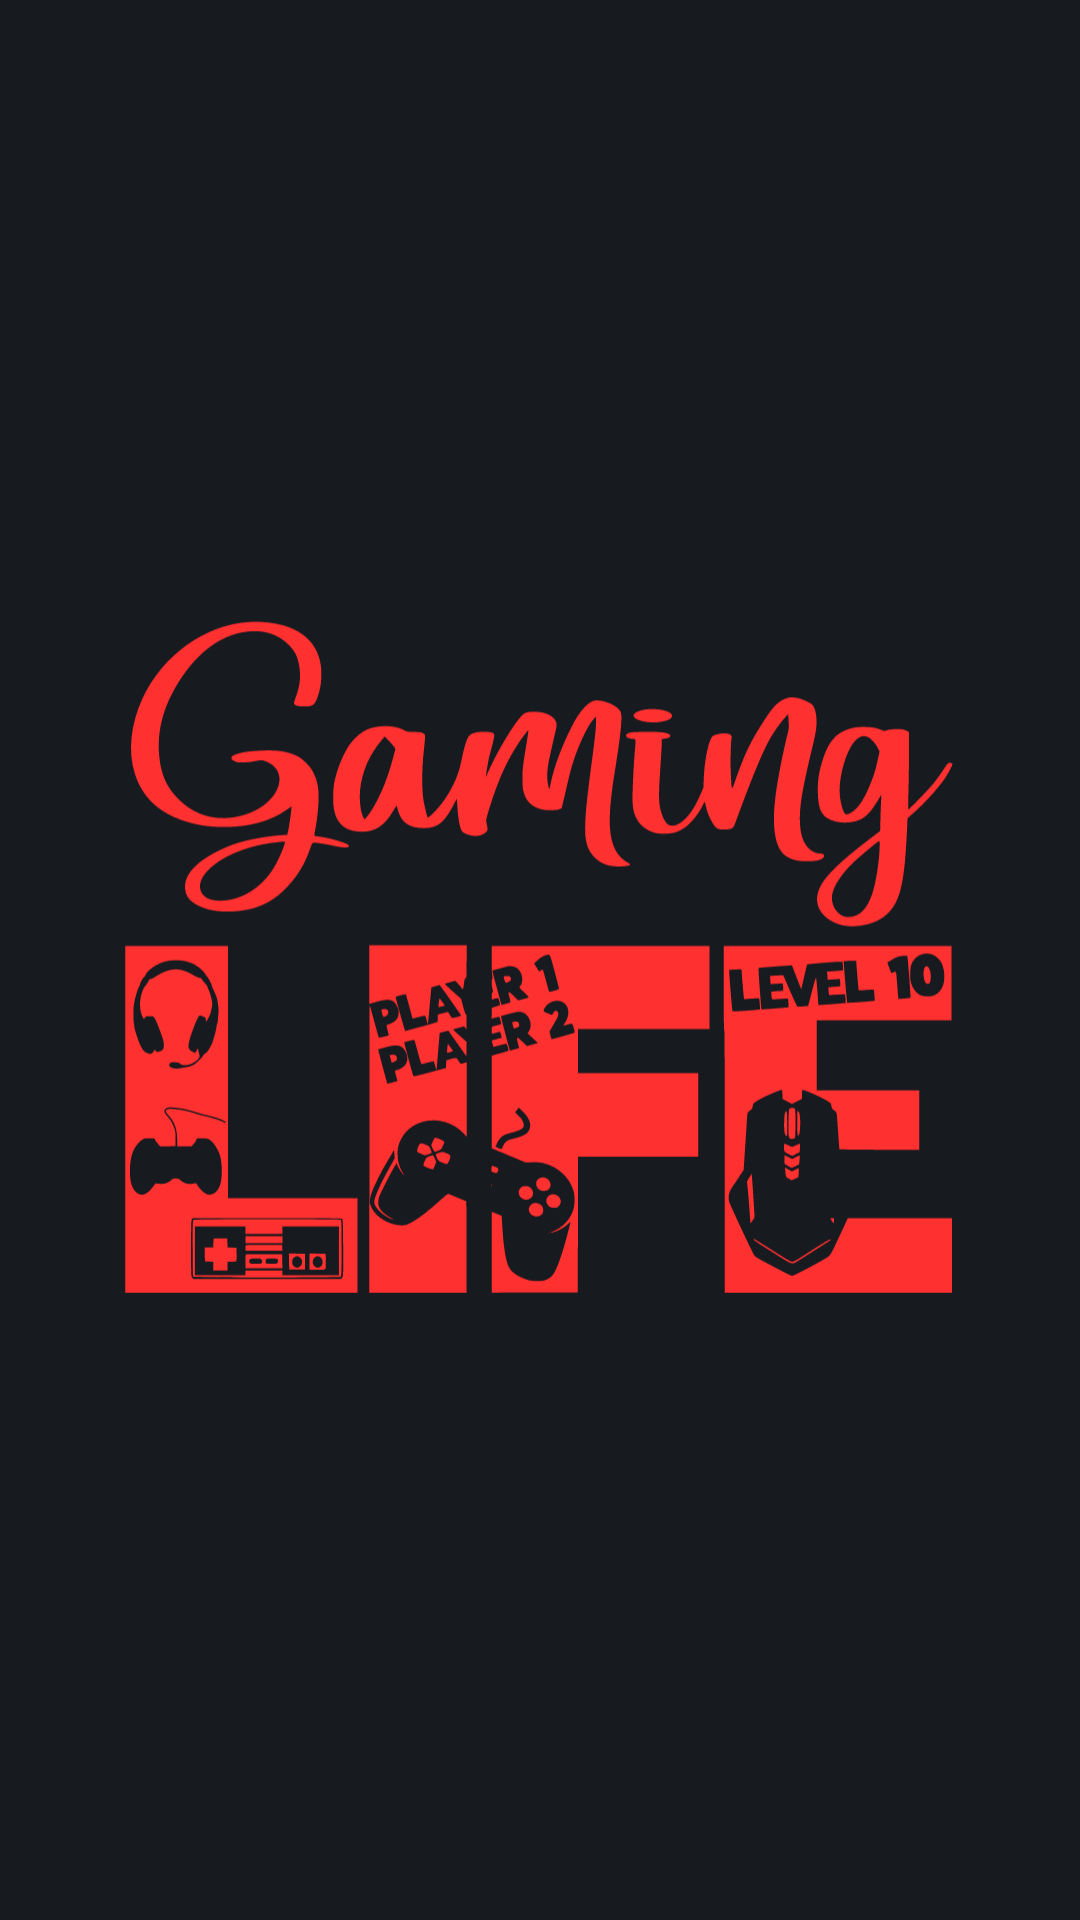

The Android layout XML behind this screen, and the referenced resources:
<!-- AndroidManifest.xml: application theme Theme.DesafioDHGames -->
<!-- res/layout/activity_splash.xml -->
<?xml version="1.0" encoding="utf-8"?>
<androidx.constraintlayout.widget.ConstraintLayout
    xmlns:android="http://schemas.android.com/apk/res/android"
    xmlns:app="http://schemas.android.com/apk/res-auto"
    xmlns:tools="http://schemas.android.com/tools"
    android:layout_width="match_parent"
    android:layout_height="match_parent"
    tools:context=".view.activity.SplashActivity">

    <ImageView
        android:id="@+id/ivLogo"
        app:layout_constraintTop_toTopOf="parent"
        app:layout_constraintBottom_toBottomOf="parent"
        app:layout_constraintEnd_toEndOf="parent"
        app:layout_constraintStart_toStartOf="parent"
        android:layout_width="300sp"
        android:layout_height="300sp"
        android:src="@drawable/ic_logo"
        />
</androidx.constraintlayout.widget.ConstraintLayout>
<!-- resources referenced by this layout -->
<resources>
  <!-- drawable ic_logo: vector/xml drawable (drawable, 28995 chars, omitted) -->
  <style name="Theme.DesafioDHGames" parent="Theme.MaterialComponents.DayNight.NoActionBar">
          
          <item name="colorPrimary">@color/main_nav_home</item>
          <item name="colorPrimaryVariant">@color/background</item>
          <item name="colorOnPrimary">@color/background</item>
          
          <item name="colorSecondary">@color/teal_200</item>
          <item name="colorSecondaryVariant">@color/teal_700</item>
          <item name="colorOnSecondary">@color/background</item>
          
          <item name="android:statusBarColor" tools:targetApi="l">?attr/colorPrimaryVariant</item>
          
          <item name="android:windowBackground">@color/background</item>
          <item name="android:windowActivityTransitions">true</item>
      </style>
  <color name="main_nav_home">#E1022D</color>
  <color name="background">#171A1F</color>
  <color name="teal_200">#FF03DAC5</color>
  <color name="teal_700">#FF018786</color>
</resources>
